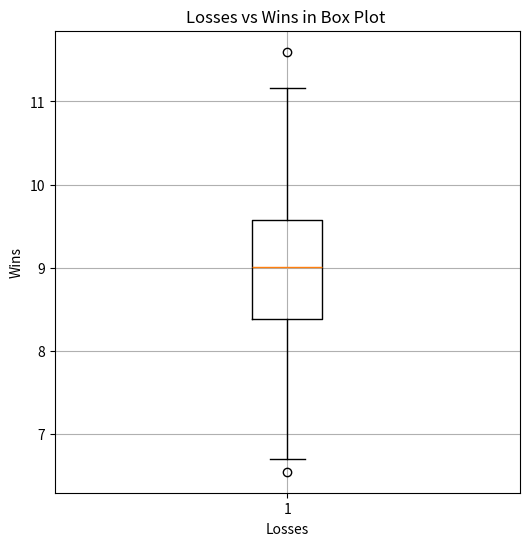

The script that saved this image:
import matplotlib.pyplot as plt
import numpy as np


data = np.random.normal(9 ,1, 100)  



plt.figure(figsize=(6, 6))  
plt.boxplot(data)
plt.xlabel('Losses')
plt.ylabel('Wins')
plt.title('Losses vs Wins in Box Plot ')
plt.grid(True)  
plt.show()
